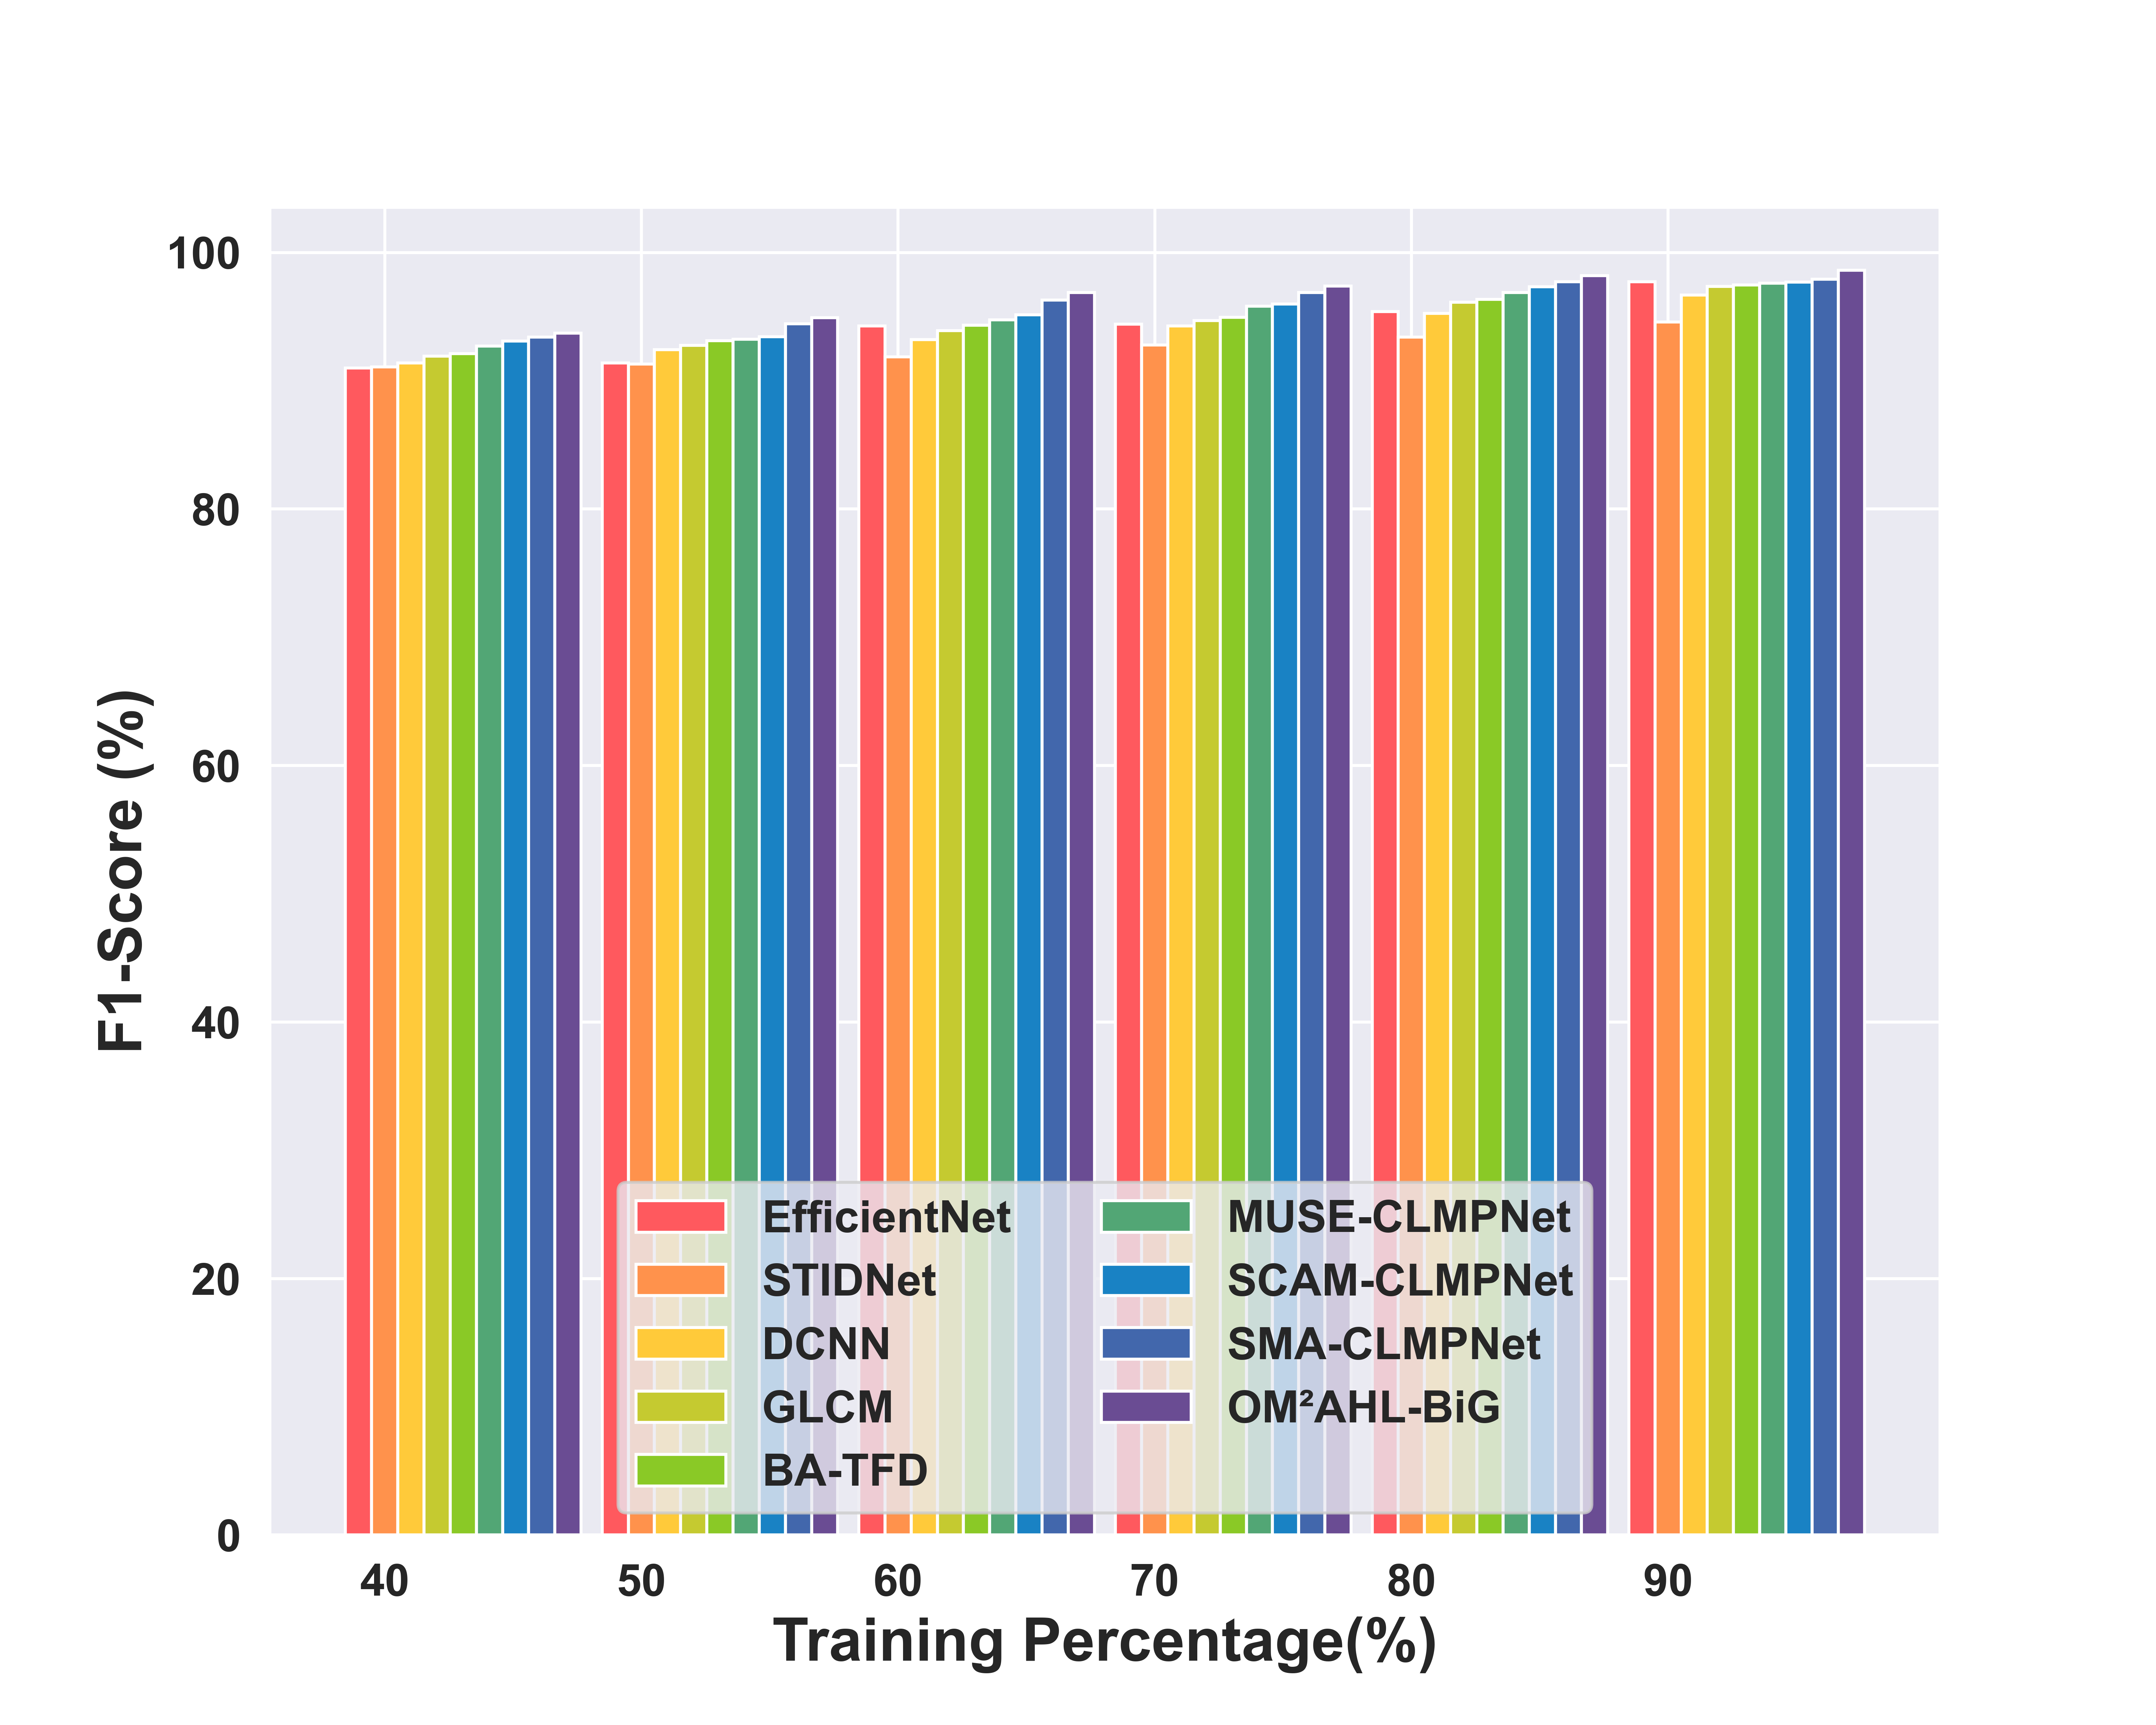

Source data for this figure (header and first rows):
, TP-40, TP-50, TP_60, TP-70, TP-80, TP-90
EfficientNet, 90.99, 91.39, 94.28, 94.42, 95.39, 97.71
STIDNet, 91.08, 91.3, 91.86, 92.79, 93.41, 94.59
DCNN, 91.4, 92.44, 93.21, 94.27, 95.26, 96.69
GLCM, 91.91, 92.77, 93.91, 94.71, 96.11, 97.35
BA-TFD, 92.13, 93.13, 94.33, 94.95, 96.34, 97.47
MUSE-CLMPNet, 92.7, 93.24, 94.75, 95.82, 96.87, 97.62
SCAM-CLMPNet, 93.09, 93.42, 95.15, 95.98, 97.33, 97.7
SMA-CLMPNet, 93.41, 94.43, 96.3, 96.88, 97.73, 97.91
OM²AHL-BiG, 93.71, 94.91, 96.88, 97.39, 98.2, 98.62
